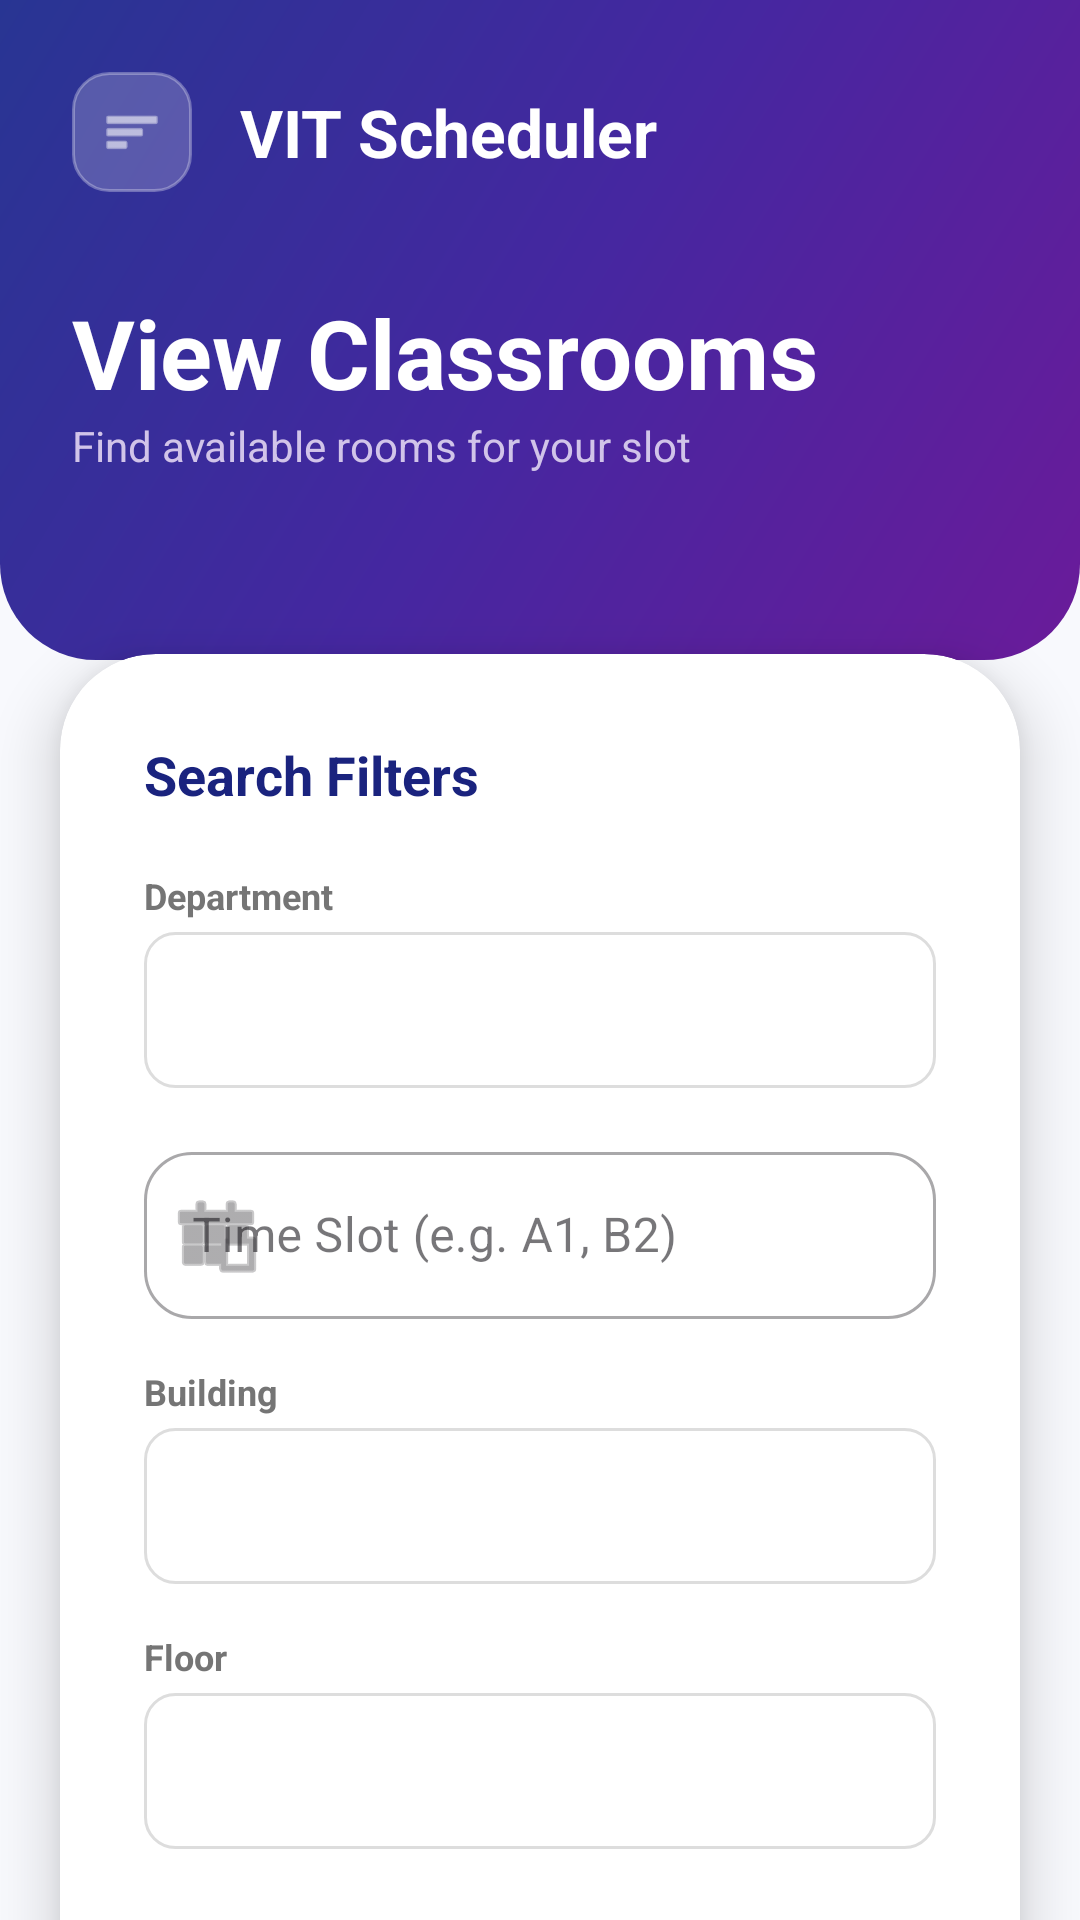

Layout XML and referenced resources for this Android screen:
<!-- AndroidManifest.xml: application theme Theme.clatproject -->
<!-- res/layout/activity_view_classrooms.xml -->
<?xml version="1.0" encoding="utf-8"?>
<androidx.drawerlayout.widget.DrawerLayout
    xmlns:android="http://schemas.android.com/apk/res/android"
    xmlns:app="http://schemas.android.com/apk/res-auto"
    android:id="@+id/drawerLayout"
    android:layout_width="match_parent"
    android:layout_height="match_parent">

    <androidx.constraintlayout.widget.ConstraintLayout
        android:layout_width="match_parent"
        android:layout_height="match_parent"
        android:background="#F8F9FD">

        
        <View
            android:id="@+id/headerBackground"
            android:layout_width="0dp"
            android:layout_height="220dp"
            android:background="@drawable/bg_main_gradient"
            app:layout_constraintTop_toTopOf="parent"
            app:layout_constraintStart_toStartOf="parent"
            app:layout_constraintEnd_toEndOf="parent" />

        <LinearLayout
            android:id="@+id/headerContent"
            android:layout_width="match_parent"
            android:layout_height="wrap_content"
            android:orientation="vertical"
            android:padding="24dp"
            app:layout_constraintTop_toTopOf="parent">

            <LinearLayout
                android:id="@+id/menuIconClickView"
                android:layout_width="wrap_content"
                android:layout_height="wrap_content"
                android:gravity="center_vertical"
                android:orientation="horizontal"
                android:clickable="true"
                android:focusable="true">
                
                <ImageView
                    android:layout_width="40dp"
                    android:layout_height="40dp"
                    android:background="@drawable/bg_icon_rounded"
                    android:padding="10dp"
                    android:src="@android:drawable/ic_menu_sort_by_size"
                    app:tint="@android:color/white" />

                <TextView
                    android:layout_width="wrap_content"
                    android:layout_height="wrap_content"
                    android:layout_marginStart="16dp"
                    android:text="VIT Scheduler"
                    android:textColor="@android:color/white"
                    android:textSize="22sp"
                    android:textStyle="bold" />
            </LinearLayout>

            <TextView
                android:layout_width="wrap_content"
                android:layout_height="wrap_content"
                android:layout_marginTop="32dp"
                android:text="View Classrooms"
                android:textColor="@android:color/white"
                android:textSize="32sp"
                android:textStyle="bold" />
            
            <TextView
                android:layout_width="wrap_content"
                android:layout_height="wrap_content"
                android:text="Find available rooms for your slot"
                android:textColor="#D1C4E9"
                android:textSize="14sp" />

        </LinearLayout>

        
        <androidx.core.widget.NestedScrollView
            android:layout_width="match_parent"
            android:layout_height="0dp"
            app:layout_constraintTop_toBottomOf="@id/headerContent"
            app:layout_constraintBottom_toBottomOf="parent"
            android:layout_marginTop="16dp">

            <LinearLayout
                android:layout_width="match_parent"
                android:layout_height="wrap_content"
                android:orientation="vertical">

                <androidx.cardview.widget.CardView
                    android:layout_width="match_parent"
                    android:layout_height="wrap_content"
                    android:layout_margin="20dp"
                    app:cardCornerRadius="32dp"
                    app:cardElevation="12dp">

                    <LinearLayout
                        android:layout_width="match_parent"
                        android:layout_height="wrap_content"
                        android:orientation="vertical"
                        android:padding="28dp">

                        <TextView 
                            android:layout_width="wrap_content" 
                            android:layout_height="wrap_content" 
                            android:text="Search Filters" 
                            android:textStyle="bold" 
                            android:textColor="#1A237E" 
                            android:textSize="18sp" 
                            android:layout_marginBottom="20dp"/>

                        <TextView 
                            android:layout_width="wrap_content" 
                            android:layout_height="wrap_content" 
                            android:text="Department" 
                            android:textSize="12sp" 
                            android:textColor="#757575" 
                            android:textStyle="bold" />
                        <Spinner 
                            android:id="@+id/spinnerDept" 
                            android:layout_width="match_parent" 
                            android:layout_height="52dp" 
                            android:layout_marginTop="4dp" 
                            android:background="@drawable/bg_input_field" />

                        <com.google.android.material.textfield.TextInputLayout
                            style="@style/Widget.MaterialComponents.TextInputLayout.OutlinedBox"
                            android:layout_width="match_parent"
                            android:layout_height="wrap_content"
                            android:layout_marginTop="16dp"
                            android:hint="Time Slot (e.g. A1, B2)"
                            app:boxCornerRadiusTopStart="16dp"
                            app:boxCornerRadiusTopEnd="16dp"
                            app:boxCornerRadiusBottomStart="16dp"
                            app:boxCornerRadiusBottomEnd="16dp"
                            app:startIconDrawable="@android:drawable/ic_menu_today">
                            <com.google.android.material.textfield.TextInputEditText
                                android:id="@+id/etSlot"
                                android:layout_width="match_parent"
                                android:layout_height="wrap_content"
                                android:inputType="textCapCharacters" />
                        </com.google.android.material.textfield.TextInputLayout>

                        <TextView 
                            android:layout_width="wrap_content" 
                            android:layout_height="wrap_content" 
                            android:layout_marginTop="16dp" 
                            android:text="Building" 
                            android:textSize="12sp" 
                            android:textColor="#757575" 
                            android:textStyle="bold" />
                        <Spinner 
                            android:id="@+id/spinnerBuilding" 
                            android:layout_width="match_parent" 
                            android:layout_height="52dp" 
                            android:layout_marginTop="4dp" 
                            android:background="@drawable/bg_input_field" />

                        <TextView 
                            android:layout_width="wrap_content" 
                            android:layout_height="wrap_content" 
                            android:layout_marginTop="16dp" 
                            android:text="Floor" 
                            android:textSize="12sp" 
                            android:textColor="#757575" 
                            android:textStyle="bold" />
                        <Spinner 
                            android:id="@+id/spinnerFloor" 
                            android:layout_width="match_parent" 
                            android:layout_height="52dp" 
                            android:layout_marginTop="4dp" 
                            android:background="@drawable/bg_input_field" />

                        <com.google.android.material.button.MaterialButton
                            android:id="@+id/btnFindRooms"
                            android:layout_width="match_parent"
                            android:layout_height="64dp"
                            android:layout_marginTop="32dp"
                            android:text="Find Available Rooms"
                            android:textAllCaps="false"
                            android:textStyle="bold"
                            android:textSize="18sp"
                            android:backgroundTint="#6200EE"
                            app:cornerRadius="20dp"
                            app:elevation="8dp" />
                    </LinearLayout>
                </androidx.cardview.widget.CardView>

                <TextView
                    android:id="@+id/tvResultHeader"
                    android:layout_width="wrap_content"
                    android:layout_height="wrap_content"
                    android:layout_marginStart="24dp"
                    android:layout_marginTop="8dp"
                    android:text="Available Rooms Found"
                    android:textSize="20sp"
                    android:textStyle="bold"
                    android:textColor="#1A237E"
                    android:visibility="gone" />

                <androidx.recyclerview.widget.RecyclerView
                    android:id="@+id/rvResults"
                    android:layout_width="match_parent"
                    android:layout_height="wrap_content"
                    android:layout_marginHorizontal="16dp"
                    android:layout_marginTop="12dp"
                    android:layout_marginBottom="32dp"
                    android:nestedScrollingEnabled="false" />

            </LinearLayout>
        </androidx.core.widget.NestedScrollView>

    </androidx.constraintlayout.widget.ConstraintLayout>

    <com.google.android.material.navigation.NavigationView
        android:id="@+id/navigationview"
        android:layout_width="wrap_content"
        android:layout_height="match_parent"
        android:layout_gravity="start"
        android:background="@android:color/white"
        app:headerLayout="@layout/nav_header"
        app:menu="@menu/drawer_menu" />

</androidx.drawerlayout.widget.DrawerLayout>
<!-- res/layout/nav_header.xml (included above) -->
<?xml version="1.0" encoding="utf-8"?>
<LinearLayout xmlns:android="http://schemas.android.com/apk/res/android"
    xmlns:app="http://schemas.android.com/apk/res-auto"
    android:layout_width="match_parent"
    android:layout_height="180dp"
    android:background="@drawable/bg_main_gradient"
    android:gravity="bottom"
    android:orientation="vertical"
    android:padding="24dp"
    android:theme="@style/ThemeOverlay.AppCompat.Dark">

    <ImageView
        android:layout_width="64dp"
        android:layout_height="64dp"
        android:background="@drawable/bg_icon_rounded"
        android:padding="12dp"
        android:src="@android:drawable/ic_lock_lock"
        app:tint="@android:color/white" />

    <TextView
        android:id="@+id/tvUserRoleNav"
        android:layout_width="wrap_content"
        android:layout_height="wrap_content"
        android:layout_marginTop="16dp"
        android:text="Administrator"
        android:textAppearance="@style/TextAppearance.AppCompat.Body1"
        android:textColor="@android:color/white"
        android:textSize="20sp"
        android:textStyle="bold" />

    <TextView
        android:layout_width="wrap_content"
        android:layout_height="wrap_content"
        android:text="VIT Scheduler v1.0"
        android:textColor="#D1C4E9"
        android:textSize="14sp" />

</LinearLayout>
<!-- resources referenced by this layout -->
<resources>
  <!-- drawable bg_icon_rounded (drawable) -->
  <?xml version="1.0" encoding="utf-8"?>
  <shape xmlns:android="http://schemas.android.com/apk/res/android">
      <solid android:color="#33FFFFFF" />
      <corners android:radius="12dp" />
      <stroke android:width="1dp" android:color="#4DFFFFFF" />
  </shape>
  <!-- drawable bg_input_field (drawable) -->
  <?xml version="1.0" encoding="utf-8"?>
  <shape xmlns:android="http://schemas.android.com/apk/res/android"
      android:shape="rectangle">
      <solid android:color="@android:color/white" />
  
      <stroke
          android:width="1dp"
          android:color="#DDDDDD" />
  
      <corners android:radius="10dp" />
  </shape>
  <!-- drawable bg_main_gradient (drawable) -->
  <?xml version="1.0" encoding="utf-8"?>
  <shape xmlns:android="http://schemas.android.com/apk/res/android">
      <gradient
          android:startColor="#6A1B9A"
          android:centerColor="#4527A0"
          android:endColor="#283593"
          android:angle="135"/>
      <corners
          android:bottomLeftRadius="32dp"
          android:bottomRightRadius="32dp"/>
  </shape>
  <style name="Theme.clatproject" parent="Theme.Material3.DayNight.NoActionBar">
          
          <item name="colorPrimary">@color/purple_500</item>
          <item name="colorPrimaryVariant">@color/purple_700</item>
          <item name="colorOnPrimary">@color/white</item>
          
          <item name="colorSecondary">@color/teal_200</item>
          <item name="colorSecondaryVariant">@color/teal_700</item>
          <item name="colorOnSecondary">@color/black</item>
          
          <item name="android:statusBarColor">?attr/colorPrimaryVariant</item>
          
      </style>
  <color name="purple_500">#FF6200EE</color>
  <color name="purple_700">#FF3700B3</color>
  <color name="white">#FFFFFFFF</color>
  <color name="teal_200">#FF03DAC5</color>
  <color name="teal_700">#FF018786</color>
  <color name="black">#FF000000</color>
</resources>
